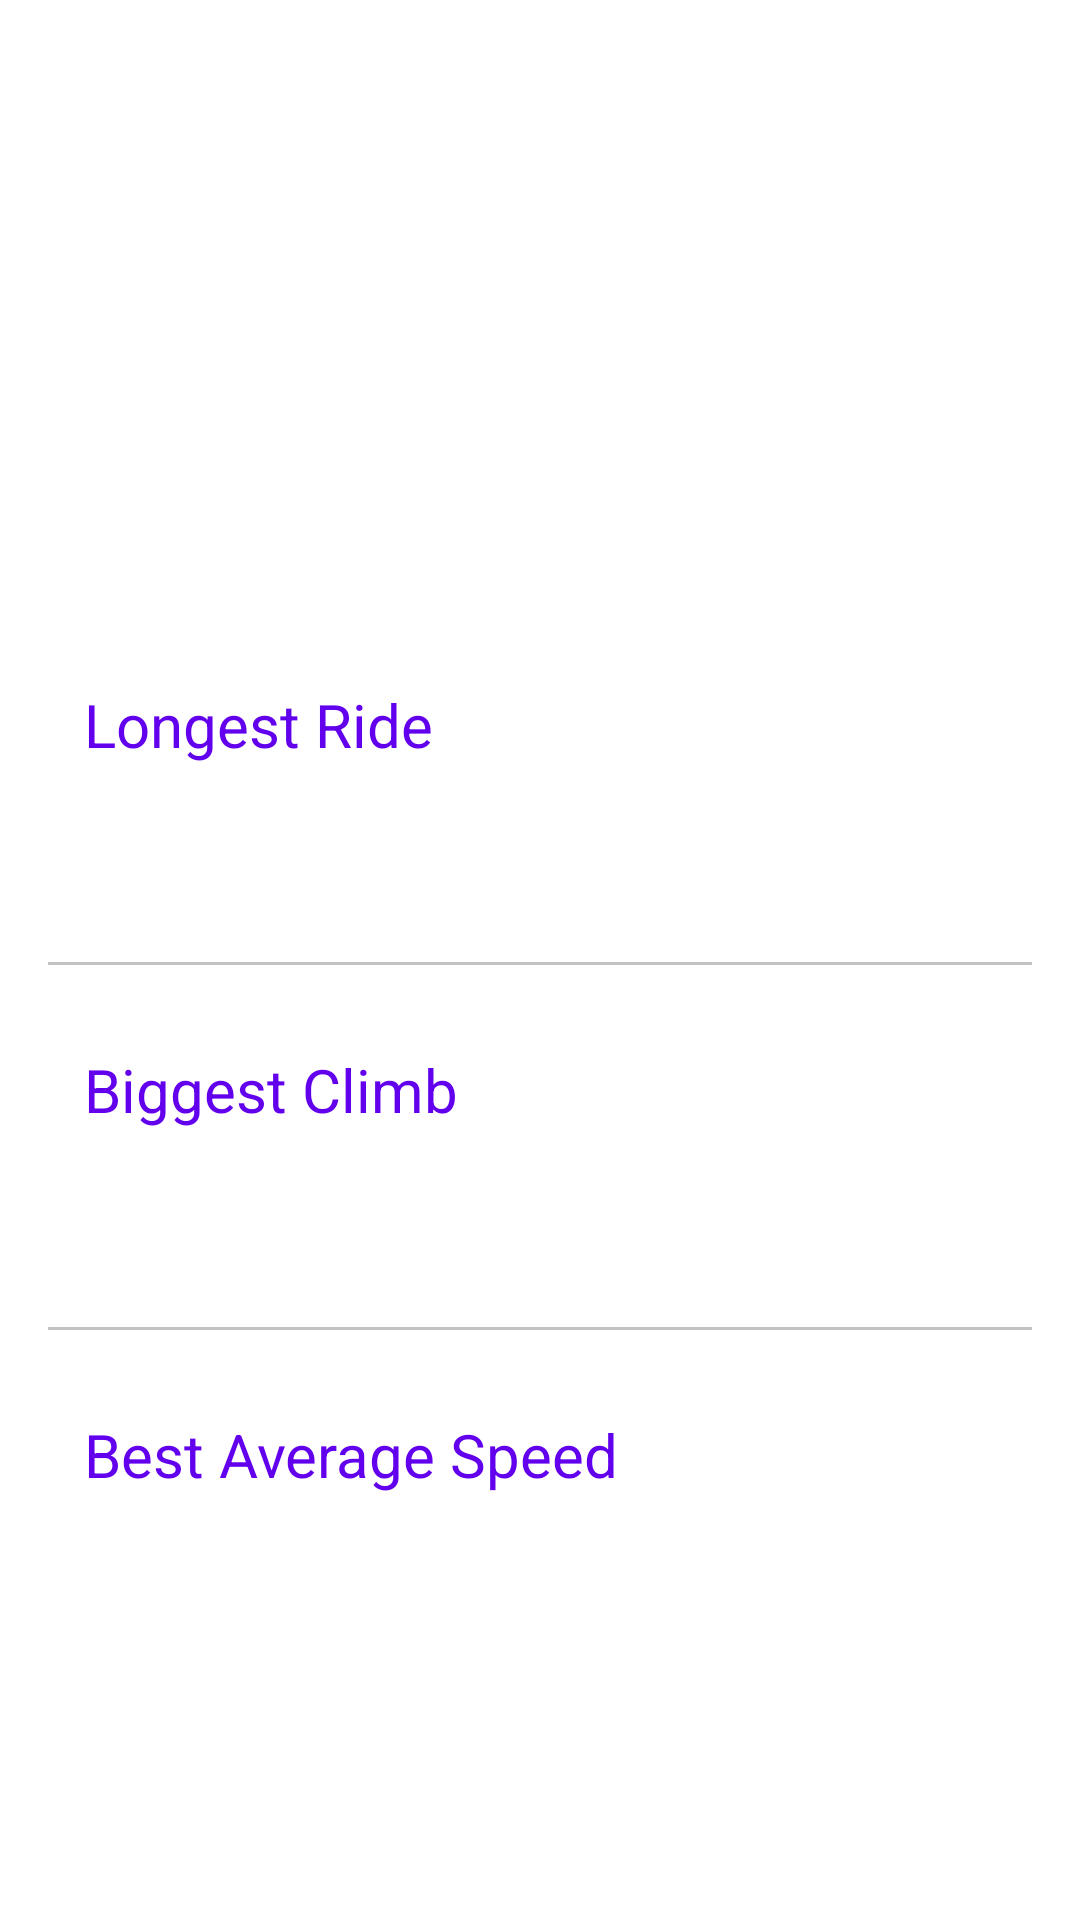

Reconstruct the res/layout file that produces this screen, plus the resources it refers to.
<!-- AndroidManifest.xml: application theme Theme.RecordKeeper -->
<!-- res/layout/fragment_cycling.xml -->
<?xml version="1.0" encoding="utf-8"?>
<ScrollView xmlns:android="http://schemas.android.com/apk/res/android"
    android:layout_width="match_parent"
    android:layout_height="match_parent"
    xmlns:app="http://schemas.android.com/apk/res-auto"
    xmlns:tools="http://schemas.android.com/tools">

    <androidx.constraintlayout.widget.ConstraintLayout
        android:layout_width="match_parent"
        android:layout_height="wrap_content">

        <FrameLayout
            android:id="@+id/frame_heading"
            android:layout_width="0dp"
            app:layout_constraintTop_toTopOf="parent"
            app:layout_constraintStart_toStartOf="parent"
            app:layout_constraintEnd_toEndOf="parent"
            android:layout_height="200dp">

            <ImageView
                android:contentDescription="Cycling Image"
                android:scaleType="centerCrop"
                android:src="@drawable/bike_heading"
                android:layout_width="match_parent"
                android:layout_height="match_parent"/>

            <View
                android:background="@drawable/gradient_overlay"
                android:layout_width="match_parent"
                android:layout_height="match_parent"/>

            <TextView
                android:textSize="24sp"
                android:layout_marginBottom="8dp"
                android:fontFamily="sans-serif-light"
                android:textColor="@color/white"
                android:layout_width="match_parent"
                android:layout_height="wrap_content"
                android:text="Cycling"
                android:layout_gravity="bottom"
                android:gravity="center"/>

        </FrameLayout>

        <LinearLayout
            android:padding="16dp"
            android:layout_width="0dp"
            android:layout_height="wrap_content"
            app:layout_constraintTop_toBottomOf="@id/frame_heading"
            app:layout_constraintStart_toStartOf="parent"
            app:layout_constraintEnd_toEndOf="parent"
            android:orientation="vertical">

                <androidx.constraintlayout.widget.ConstraintLayout
                    android:padding="12dp"
                    android:id="@+id/container_longest_ride"
                    android:layout_width="match_parent"
                    android:layout_height="wrap_content">

                    <TextView
                        android:layout_width="wrap_content"
                        android:layout_height="wrap_content"
                        app:layout_constraintTop_toTopOf="parent"
                        app:layout_constraintStart_toStartOf="parent"
                        android:textSize="20sp"
                        android:fontFamily="sans-serif"
                        android:textColor="?attr/colorPrimary"
                        android:text="@string/longest_ride_heading"/>

                    <TextView
                        android:id="@+id/text_view_longest_ride_value"
                        android:layout_width="wrap_content"
                        android:layout_height="wrap_content"
                        app:layout_constraintEnd_toEndOf="parent"
                        app:layout_constraintTop_toTopOf="parent"
                        tools:text="22:04"
                        android:fontFamily="sans-serif-light"
                        android:textSize="20sp"
                        android:textColor="@color/dark_gray"/>

                    <TextView
                        android:id="@+id/text_view_longest_ride_date"
                        android:layout_width="wrap_content"
                        android:layout_height="wrap_content"
                        app:layout_constraintTop_toBottomOf="@id/text_view_longest_ride_value"
                        app:layout_constraintEnd_toEndOf="parent"
                        tools:text="29/11/2020"
                        android:layout_marginTop="16dp"
                        android:fontFamily="sans-serif-light"
                        android:textSize="16sp"/>
                </androidx.constraintlayout.widget.ConstraintLayout>

            <View
                android:layout_marginTop="16dp"
                android:layout_width="match_parent"
                android:layout_height="1dp"
                android:background="@color/light_gray"/>

            <androidx.constraintlayout.widget.ConstraintLayout
                android:padding="12dp"
                android:layout_marginTop="16dp"
                android:id="@+id/container_biggest_climb"
                android:layout_width="match_parent"
                android:layout_height="wrap_content">

                <TextView
                    android:layout_width="wrap_content"
                    android:layout_height="wrap_content"
                    app:layout_constraintTop_toTopOf="parent"
                    app:layout_constraintStart_toStartOf="parent"
                    android:textSize="20sp"
                    android:fontFamily="sans-serif"
                    android:textColor="?attr/colorPrimary"
                    android:text="@string/biggest_climb_heading"/>

                <TextView
                    android:id="@+id/text_view_biggest_climb_value"
                    android:layout_width="wrap_content"
                    android:layout_height="wrap_content"
                    app:layout_constraintEnd_toEndOf="parent"
                    app:layout_constraintTop_toTopOf="parent"
                    tools:text="22:04"
                    android:fontFamily="sans-serif-light"
                    android:textSize="20sp"
                    android:textColor="@color/dark_gray"/>

                <TextView
                    android:id="@+id/text_view_biggest_climb_date"
                    android:layout_width="wrap_content"
                    android:layout_height="wrap_content"
                    app:layout_constraintTop_toBottomOf="@id/text_view_biggest_climb_value"
                    app:layout_constraintEnd_toEndOf="parent"
                    tools:text="29/11/2020"
                    android:layout_marginTop="16dp"
                    android:fontFamily="sans-serif-light"
                    android:textSize="16sp"/>
            </androidx.constraintlayout.widget.ConstraintLayout>

            <View
                android:layout_marginTop="16dp"
                android:layout_width="match_parent"
                android:layout_height="1dp"
                android:background="@color/light_gray"/>

            <androidx.constraintlayout.widget.ConstraintLayout
                android:padding="12dp"
                android:id="@+id/container_best_average_speed"
                android:layout_marginTop="16dp"
                android:layout_width="match_parent"
                android:layout_height="wrap_content">

                <TextView
                    android:layout_width="wrap_content"
                    android:layout_height="wrap_content"
                    app:layout_constraintTop_toTopOf="parent"
                    app:layout_constraintStart_toStartOf="parent"
                    android:textSize="20sp"
                    android:fontFamily="sans-serif"
                    android:textColor="?attr/colorPrimary"
                    android:text="Best Average Speed"/>

                <TextView
                    android:id="@+id/text_view_best_average_speed_value"
                    android:layout_width="wrap_content"
                    android:layout_height="wrap_content"
                    app:layout_constraintEnd_toEndOf="parent"
                    app:layout_constraintTop_toTopOf="parent"
                    tools:text="22:04"
                    android:fontFamily="sans-serif-light"
                    android:textSize="20sp"
                    android:textColor="@color/dark_gray"/>

                <TextView
                    android:id="@+id/text_view_best_average_speed_date"
                    android:layout_width="wrap_content"
                    android:layout_height="wrap_content"
                    app:layout_constraintTop_toBottomOf="@id/text_view_best_average_speed_value"
                    app:layout_constraintEnd_toEndOf="parent"
                    tools:text="29/11/2020"
                    android:layout_marginTop="16dp"
                    android:fontFamily="sans-serif-light"
                    android:textSize="16sp"/>
            </androidx.constraintlayout.widget.ConstraintLayout>
        </LinearLayout>


    </androidx.constraintlayout.widget.ConstraintLayout>

</ScrollView>
<!-- resources referenced by this layout -->
<resources>
  <color name="dark_gray">#303030</color>
  <color name="light_gray">#C2C2C2</color>
  <color name="white">#FFFFFFFF</color>
  <string name="biggest_climb_heading">Biggest Climb</string>
  <string name="longest_ride_heading">Longest Ride</string>
  <style name="Theme.RecordKeeper" parent="Theme.MaterialComponents.Light.DarkActionBar">
          
          <item name="colorPrimary">@color/purple_500</item>
          <item name="colorPrimaryVariant">@color/purple_700</item>
          <item name="colorOnPrimary">@color/white</item>
          
          <item name="colorSecondary">@color/teal_200</item>
          <item name="colorSecondaryVariant">@color/teal_700</item>
          <item name="colorOnSecondary">@color/black</item>
          
          <item name="android:statusBarColor">?attr/colorPrimaryVariant</item>
          
      </style>
  <color name="purple_500">#FF6200EE</color>
  <color name="purple_700">#FF3700B3</color>
  <color name="teal_200">#FF03DAC5</color>
  <color name="teal_700">#FF018786</color>
  <color name="black">#FF000000</color>
</resources>
